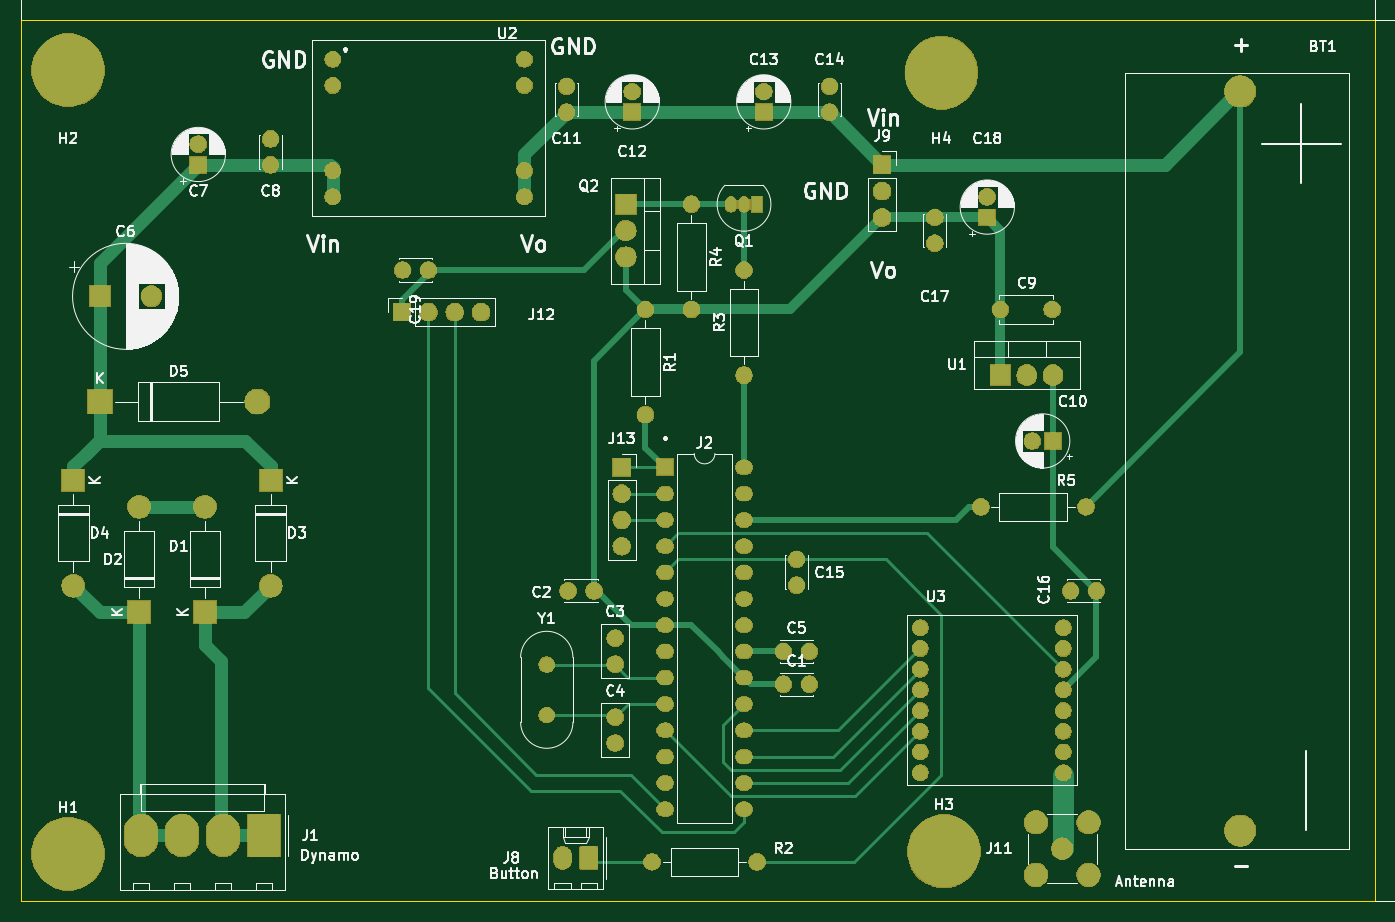
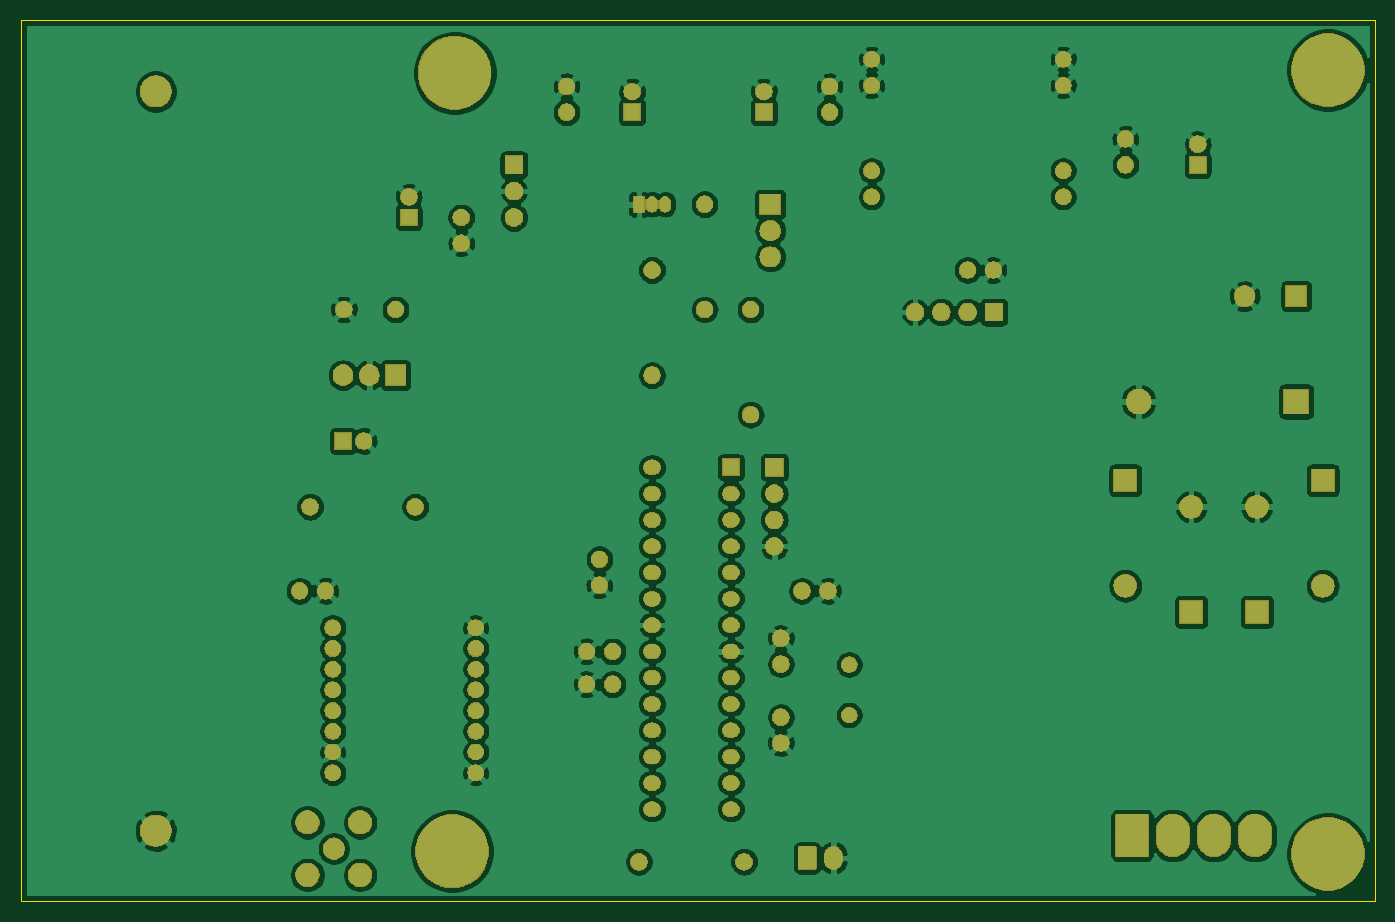
Circuit board: 6 layer files. Board 130.8 x 85.1 mm.
- bottom_copper: PCB-B_Cu.gbr (253517 bytes)
- bottom_mask: PCB-B_Mask.gbr (138096 bytes)
- outline: PCB-Edge_Cuts.gbr (1172 bytes)
- top_copper: PCB-F_Cu.gbr (16290 bytes)
- top_mask: PCB-F_Mask.gbr (138096 bytes)
- top_silk: PCB-F_SilkS.gbr (103405 bytes)

=== bottom_copper: PCB-B_Cu.gbr (253517 bytes, source omitted) ===
=== bottom_mask: PCB-B_Mask.gbr (138096 bytes, source omitted) ===
=== outline: PCB-Edge_Cuts.gbr ===
G04 #@! TF.GenerationSoftware,KiCad,Pcbnew,(5.1.2)-1*
G04 #@! TF.CreationDate,2020-02-07T16:14:01+02:00*
G04 #@! TF.ProjectId,PCB,5043422e-6b69-4636-9164-5f7063625858,rev?*
G04 #@! TF.SameCoordinates,Original*
G04 #@! TF.FileFunction,Profile,NP*
%FSLAX46Y46*%
G04 Gerber Fmt 4.6, Leading zero omitted, Abs format (unit mm)*
G04 Created by KiCad (PCBNEW (5.1.2)-1) date 2020-02-07 16:14:01*
%MOMM*%
%LPD*%
G04 APERTURE LIST*
%ADD10C,0.050000*%
G04 APERTURE END LIST*
D10*
X177800000Y-97790000D02*
X177800000Y-102870000D01*
X46990000Y-97790000D02*
X46990000Y-102870000D01*
X167640000Y-102870000D02*
X177800000Y-102870000D01*
X167640000Y-17780000D02*
X177800000Y-17780000D01*
X46990000Y-97790000D02*
X46990000Y-96520000D01*
X48260000Y-102870000D02*
X46990000Y-102870000D01*
X46990000Y-17780000D02*
X48260000Y-17780000D01*
X46990000Y-19050000D02*
X46990000Y-17780000D01*
X167640000Y-17780000D02*
X166370000Y-17780000D01*
X167640000Y-102870000D02*
X166370000Y-102870000D01*
X177800000Y-17780000D02*
X177800000Y-97790000D01*
X48260000Y-17780000D02*
X166370000Y-17780000D01*
X48260000Y-102870000D02*
X166370000Y-102870000D01*
X46990000Y-96520000D02*
X46990000Y-19050000D01*
M02*

=== top_copper: PCB-F_Cu.gbr (16290 bytes, source omitted) ===
=== top_mask: PCB-F_Mask.gbr (138096 bytes, source omitted) ===
=== top_silk: PCB-F_SilkS.gbr (103405 bytes, source omitted) ===
